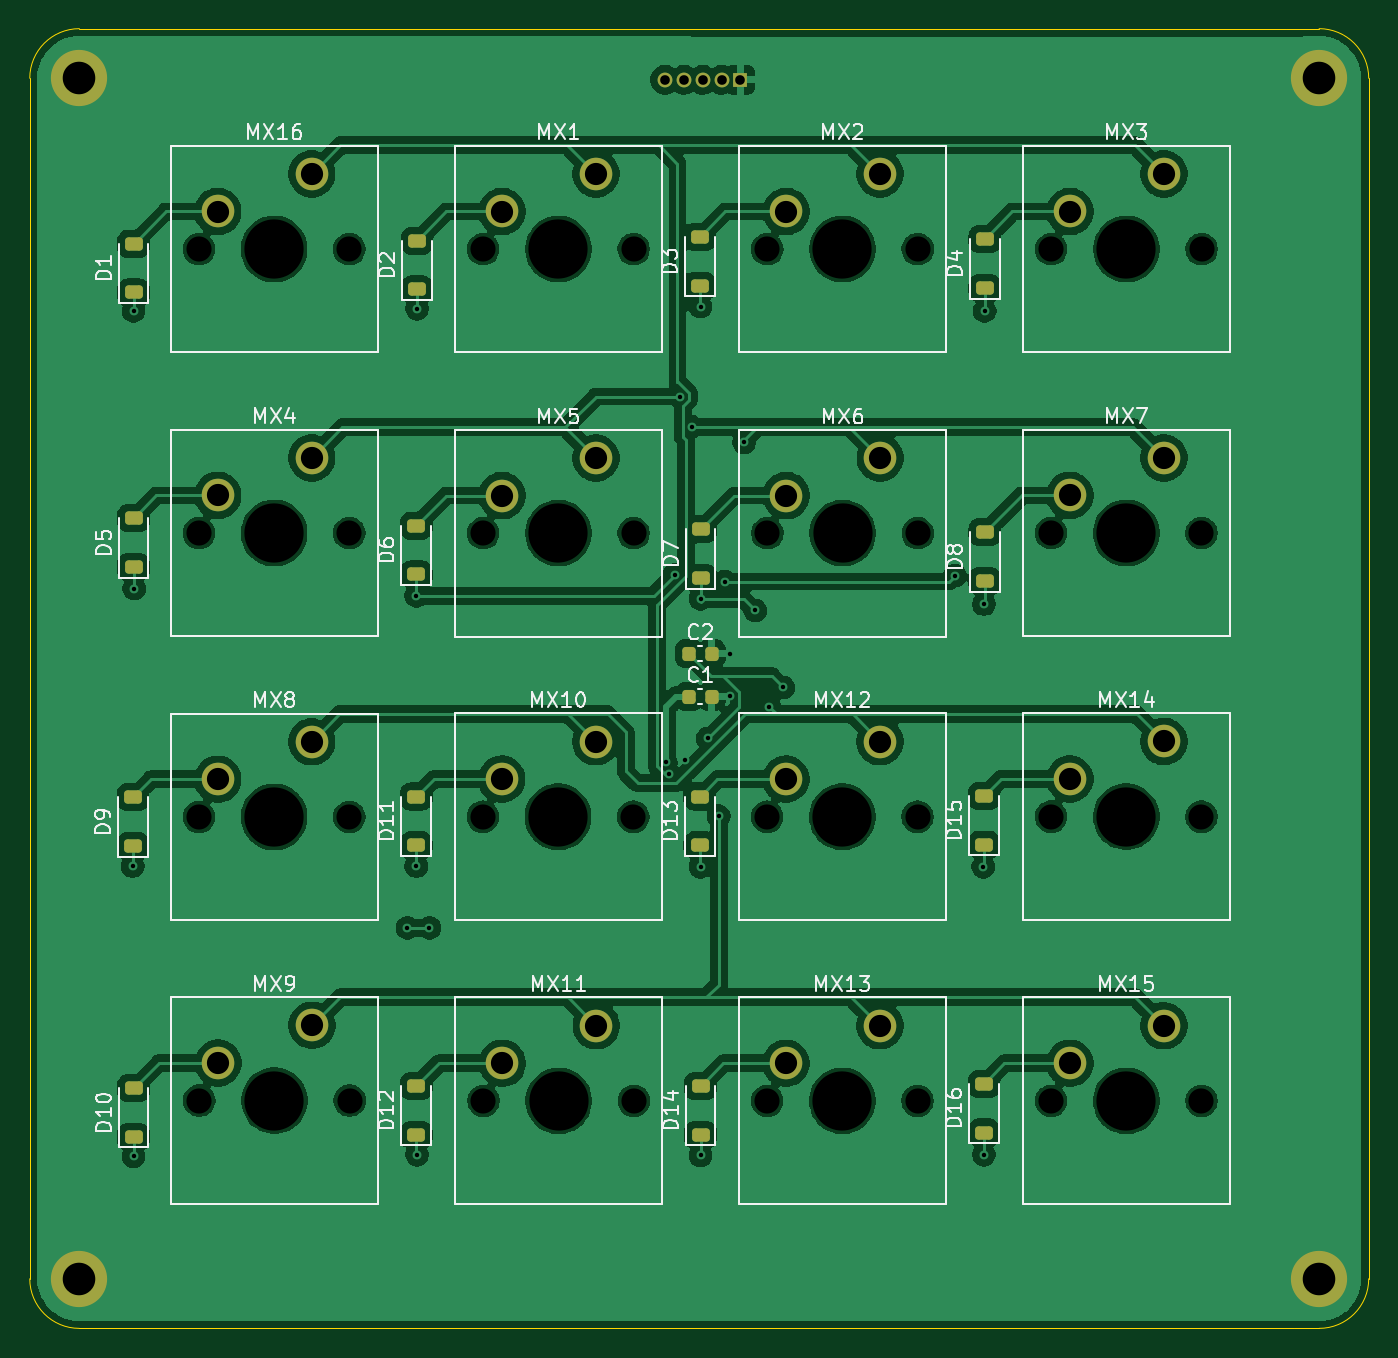
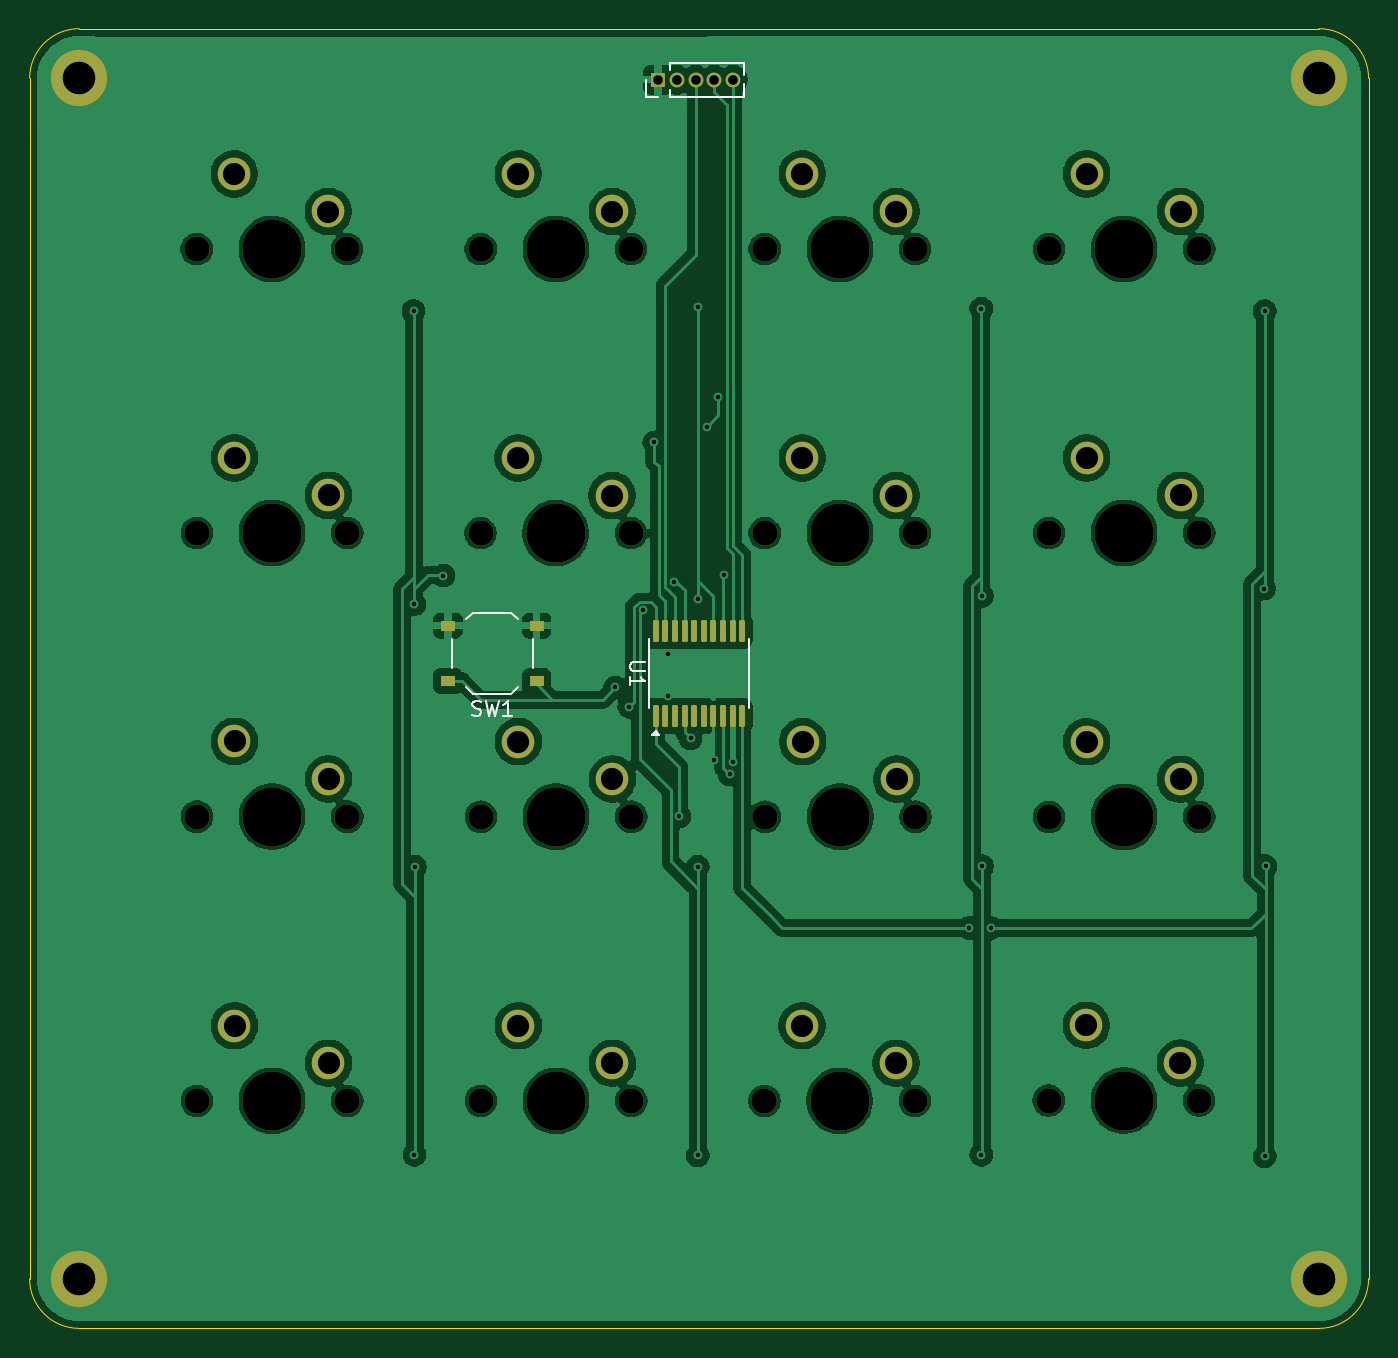
Circuit board: 11 layer files. Board 90.5 x 87.8 mm.
- bottom_copper: Slaveboard-CuBottom.gbr (193299 bytes)
- inner_copper: Slaveboard-CuIn1.gbr (187428 bytes)
- inner_copper: Slaveboard-CuIn2.gbr (190001 bytes)
- top_copper: Slaveboard-CuTop.gbr (239988 bytes)
- outline: Slaveboard-EdgeCuts.gbr (1247 bytes)
- bottom_mask: Slaveboard-MaskBottom.gbr (4857 bytes)
- top_mask: Slaveboard-MaskTop.gbr (3981 bytes)
- drill: Slaveboard-NPTH.drl (1151 bytes)
- drill: Slaveboard-PTH.drl (1679 bytes)
- bottom_silk: Slaveboard-SilkBottom.gbr (8170 bytes)
- top_silk: Slaveboard-SilkTop.gbr (53506 bytes)

=== bottom_copper: Slaveboard-CuBottom.gbr (193299 bytes, source omitted) ===
=== inner_copper: Slaveboard-CuIn1.gbr (187428 bytes, source omitted) ===
=== inner_copper: Slaveboard-CuIn2.gbr (190001 bytes, source omitted) ===
=== top_copper: Slaveboard-CuTop.gbr (239988 bytes, source omitted) ===
=== outline: Slaveboard-EdgeCuts.gbr ===
%TF.GenerationSoftware,KiCad,Pcbnew,9.0.7*%
%TF.CreationDate,2026-03-20T17:17:36+01:00*%
%TF.ProjectId,Slaveboard,536c6176-6562-46f6-9172-642e6b696361,rev?*%
%TF.SameCoordinates,Original*%
%TF.FileFunction,Profile,NP*%
%FSLAX46Y46*%
G04 Gerber Fmt 4.6, Leading zero omitted, Abs format (unit mm)*
G04 Created by KiCad (PCBNEW 9.0.7) date 2026-03-20 17:17:36*
%MOMM*%
%LPD*%
G01*
G04 APERTURE LIST*
%TA.AperFunction,Profile*%
%ADD10C,0.050000*%
%TD*%
G04 APERTURE END LIST*
D10*
X189340000Y-49620000D02*
X187090000Y-49670000D01*
X192690000Y-52970000D02*
X192690000Y-57120000D01*
X189340000Y-49620000D02*
G75*
G02*
X192690000Y-52970000I0J-3350000D01*
G01*
X192690000Y-134070000D02*
X192690000Y-57120000D01*
X187640000Y-137420000D02*
X189340000Y-137420000D01*
X192690000Y-134070000D02*
G75*
G02*
X189340000Y-137420000I-3350000J0D01*
G01*
X105590000Y-137420000D02*
X187640000Y-137420000D01*
X102240000Y-134070000D02*
X102240000Y-129870000D01*
X105590000Y-137420000D02*
G75*
G02*
X102240000Y-134070000I0J3350000D01*
G01*
X102240000Y-52970000D02*
X102240000Y-129870000D01*
X107440000Y-49620000D02*
X105590000Y-49620000D01*
X102240000Y-52970000D02*
G75*
G02*
X105590000Y-49620000I3350000J0D01*
G01*
X107440000Y-49620000D02*
X187090000Y-49670000D01*
M02*

=== bottom_mask: Slaveboard-MaskBottom.gbr ===
%TF.GenerationSoftware,KiCad,Pcbnew,9.0.7*%
%TF.CreationDate,2026-03-20T17:17:36+01:00*%
%TF.ProjectId,Slaveboard,536c6176-6562-46f6-9172-642e6b696361,rev?*%
%TF.SameCoordinates,Original*%
%TF.FileFunction,Soldermask,Bot*%
%TF.FilePolarity,Negative*%
%FSLAX46Y46*%
G04 Gerber Fmt 4.6, Leading zero omitted, Abs format (unit mm)*
G04 Created by KiCad (PCBNEW 9.0.7) date 2026-03-20 17:17:36*
%MOMM*%
%LPD*%
G01*
G04 APERTURE LIST*
G04 Aperture macros list*
%AMRoundRect*
0 Rectangle with rounded corners*
0 $1 Rounding radius*
0 $2 $3 $4 $5 $6 $7 $8 $9 X,Y pos of 4 corners*
0 Add a 4 corners polygon primitive as box body*
4,1,4,$2,$3,$4,$5,$6,$7,$8,$9,$2,$3,0*
0 Add four circle primitives for the rounded corners*
1,1,$1+$1,$2,$3*
1,1,$1+$1,$4,$5*
1,1,$1+$1,$6,$7*
1,1,$1+$1,$8,$9*
0 Add four rect primitives between the rounded corners*
20,1,$1+$1,$2,$3,$4,$5,0*
20,1,$1+$1,$4,$5,$6,$7,0*
20,1,$1+$1,$6,$7,$8,$9,0*
20,1,$1+$1,$8,$9,$2,$3,0*%
G04 Aperture macros list end*
%ADD10C,1.700000*%
%ADD11C,4.000000*%
%ADD12C,2.200000*%
%ADD13R,1.000000X0.750000*%
%ADD14RoundRect,0.100000X0.100000X-0.637500X0.100000X0.637500X-0.100000X0.637500X-0.100000X-0.637500X0*%
%ADD15C,1.000000*%
%ADD16R,1.000000X1.000000*%
%ADD17C,3.800000*%
G04 APERTURE END LIST*
D10*
%TO.C,MX5*%
X132870000Y-83700000D03*
D11*
X137950000Y-83700000D03*
D10*
X143030000Y-83700000D03*
D12*
X140490000Y-78620000D03*
X134140000Y-81160000D03*
%TD*%
D10*
%TO.C,MX16*%
X113670000Y-64510000D03*
D11*
X118750000Y-64510000D03*
D10*
X123830000Y-64510000D03*
D12*
X121290000Y-59430000D03*
X114940000Y-61970000D03*
%TD*%
D10*
%TO.C,MX15*%
X171230000Y-122050000D03*
D11*
X176310000Y-122050000D03*
D10*
X181390000Y-122050000D03*
D12*
X178850000Y-116970000D03*
X172500000Y-119510000D03*
%TD*%
D10*
%TO.C,MX14*%
X171230000Y-102850000D03*
D11*
X176310000Y-102850000D03*
D10*
X181390000Y-102850000D03*
D12*
X178850000Y-97770000D03*
X172500000Y-100310000D03*
%TD*%
D10*
%TO.C,MX13*%
X152050000Y-122050000D03*
D11*
X157130000Y-122050000D03*
D10*
X162210000Y-122050000D03*
D12*
X159670000Y-116970000D03*
X153320000Y-119510000D03*
%TD*%
D10*
%TO.C,MX12*%
X152050000Y-102860000D03*
D11*
X157130000Y-102860000D03*
D10*
X162210000Y-102860000D03*
D12*
X159670000Y-97780000D03*
X153320000Y-100320000D03*
%TD*%
D10*
%TO.C,MX11*%
X132890000Y-122050000D03*
D11*
X137970000Y-122050000D03*
D10*
X143050000Y-122050000D03*
D12*
X140510000Y-116970000D03*
X134160000Y-119510000D03*
%TD*%
D10*
%TO.C,MX10*%
X132850000Y-102860000D03*
D11*
X137930000Y-102860000D03*
D10*
X143010000Y-102860000D03*
D12*
X140470000Y-97780000D03*
X134120000Y-100320000D03*
%TD*%
%TO.C,MX9*%
X114960000Y-119490000D03*
X121310000Y-116950000D03*
D10*
X123850000Y-122030000D03*
D11*
X118770000Y-122030000D03*
D10*
X113690000Y-122030000D03*
%TD*%
%TO.C,MX8*%
X113670000Y-102870000D03*
D11*
X118750000Y-102870000D03*
D10*
X123830000Y-102870000D03*
D12*
X121290000Y-97790000D03*
X114940000Y-100330000D03*
%TD*%
%TO.C,MX7*%
X172500000Y-81150000D03*
X178850000Y-78610000D03*
D10*
X181390000Y-83690000D03*
D11*
X176310000Y-83690000D03*
D10*
X171230000Y-83690000D03*
%TD*%
D12*
%TO.C,MX6*%
X153340000Y-81160000D03*
X159690000Y-78620000D03*
D10*
X162230000Y-83700000D03*
D11*
X157150000Y-83700000D03*
D10*
X152070000Y-83700000D03*
%TD*%
D12*
%TO.C,MX4*%
X114940000Y-81150000D03*
X121290000Y-78610000D03*
D10*
X123830000Y-83690000D03*
D11*
X118750000Y-83690000D03*
D10*
X113670000Y-83690000D03*
%TD*%
%TO.C,MX3*%
X171240000Y-64510000D03*
D11*
X176320000Y-64510000D03*
D10*
X181400000Y-64510000D03*
D12*
X178860000Y-59430000D03*
X172510000Y-61970000D03*
%TD*%
%TO.C,MX2*%
X153330000Y-61970000D03*
X159680000Y-59430000D03*
D10*
X162220000Y-64510000D03*
D11*
X157140000Y-64510000D03*
D10*
X152060000Y-64510000D03*
%TD*%
D13*
%TO.C,SW1*%
X158440000Y-93695000D03*
X164440000Y-93695000D03*
X158440000Y-89945000D03*
X164440000Y-89945000D03*
%TD*%
D14*
%TO.C,U1*%
X150400000Y-90315000D03*
X149750000Y-90315000D03*
X149100000Y-90315000D03*
X148450000Y-90315000D03*
X147800000Y-90315000D03*
X147150000Y-90315000D03*
X146500000Y-90315000D03*
X145850000Y-90315000D03*
X145200000Y-90315000D03*
X144550000Y-90315000D03*
X144550000Y-96040000D03*
X145200000Y-96040000D03*
X145850000Y-96040000D03*
X146500000Y-96040000D03*
X147150000Y-96040000D03*
X147800000Y-96040000D03*
X148450000Y-96040000D03*
X149100000Y-96040000D03*
X149750000Y-96040000D03*
X150400000Y-96040000D03*
%TD*%
D15*
%TO.C,J1*%
X145160000Y-53070000D03*
X146430000Y-53070000D03*
X147700000Y-53070000D03*
X148970000Y-53070000D03*
D16*
X150240000Y-53070000D03*
%TD*%
D17*
%TO.C,H4*%
X105590000Y-52970000D03*
%TD*%
%TO.C,H3*%
X105590000Y-134070000D03*
%TD*%
%TO.C,H2*%
X189340000Y-134070000D03*
%TD*%
%TO.C,H1*%
X189340000Y-52970000D03*
%TD*%
D10*
%TO.C,MX1*%
X132870000Y-64510000D03*
D11*
X137950000Y-64510000D03*
D10*
X143030000Y-64510000D03*
D12*
X140490000Y-59430000D03*
X134140000Y-61970000D03*
%TD*%
M02*

=== top_mask: Slaveboard-MaskTop.gbr ===
%TF.GenerationSoftware,KiCad,Pcbnew,9.0.7*%
%TF.CreationDate,2026-03-20T17:17:36+01:00*%
%TF.ProjectId,Slaveboard,536c6176-6562-46f6-9172-642e6b696361,rev?*%
%TF.SameCoordinates,Original*%
%TF.FileFunction,Soldermask,Top*%
%TF.FilePolarity,Negative*%
%FSLAX46Y46*%
G04 Gerber Fmt 4.6, Leading zero omitted, Abs format (unit mm)*
G04 Created by KiCad (PCBNEW 9.0.7) date 2026-03-20 17:17:36*
%MOMM*%
%LPD*%
G01*
G04 APERTURE LIST*
G04 Aperture macros list*
%AMRoundRect*
0 Rectangle with rounded corners*
0 $1 Rounding radius*
0 $2 $3 $4 $5 $6 $7 $8 $9 X,Y pos of 4 corners*
0 Add a 4 corners polygon primitive as box body*
4,1,4,$2,$3,$4,$5,$6,$7,$8,$9,$2,$3,0*
0 Add four circle primitives for the rounded corners*
1,1,$1+$1,$2,$3*
1,1,$1+$1,$4,$5*
1,1,$1+$1,$6,$7*
1,1,$1+$1,$8,$9*
0 Add four rect primitives between the rounded corners*
20,1,$1+$1,$2,$3,$4,$5,0*
20,1,$1+$1,$4,$5,$6,$7,0*
20,1,$1+$1,$6,$7,$8,$9,0*
20,1,$1+$1,$8,$9,$2,$3,0*%
G04 Aperture macros list end*
%ADD10C,2.200000*%
%ADD11RoundRect,0.225000X0.375000X-0.225000X0.375000X0.225000X-0.375000X0.225000X-0.375000X-0.225000X0*%
%ADD12C,1.000000*%
%ADD13R,1.000000X1.000000*%
%ADD14C,3.800000*%
%ADD15RoundRect,0.225000X-0.225000X-0.250000X0.225000X-0.250000X0.225000X0.250000X-0.225000X0.250000X0*%
G04 APERTURE END LIST*
D10*
%TO.C,MX5*%
X140490000Y-78620000D03*
X134140000Y-81160000D03*
%TD*%
%TO.C,MX16*%
X121290000Y-59430000D03*
X114940000Y-61970000D03*
%TD*%
%TO.C,MX15*%
X178850000Y-116970000D03*
X172500000Y-119510000D03*
%TD*%
%TO.C,MX14*%
X178850000Y-97770000D03*
X172500000Y-100310000D03*
%TD*%
%TO.C,MX13*%
X159670000Y-116970000D03*
X153320000Y-119510000D03*
%TD*%
%TO.C,MX12*%
X159670000Y-97780000D03*
X153320000Y-100320000D03*
%TD*%
%TO.C,MX11*%
X140510000Y-116970000D03*
X134160000Y-119510000D03*
%TD*%
%TO.C,MX10*%
X140470000Y-97780000D03*
X134120000Y-100320000D03*
%TD*%
%TO.C,MX9*%
X114960000Y-119490000D03*
X121310000Y-116950000D03*
%TD*%
%TO.C,MX8*%
X121290000Y-97790000D03*
X114940000Y-100330000D03*
%TD*%
%TO.C,MX7*%
X172500000Y-81150000D03*
X178850000Y-78610000D03*
%TD*%
%TO.C,MX6*%
X153340000Y-81160000D03*
X159690000Y-78620000D03*
%TD*%
%TO.C,MX4*%
X114940000Y-81150000D03*
X121290000Y-78610000D03*
%TD*%
%TO.C,MX3*%
X178860000Y-59430000D03*
X172510000Y-61970000D03*
%TD*%
%TO.C,MX2*%
X153330000Y-61970000D03*
X159680000Y-59430000D03*
%TD*%
D11*
%TO.C,D16*%
X166700000Y-124190000D03*
X166700000Y-120890000D03*
%TD*%
%TO.C,D15*%
X166700000Y-104740000D03*
X166700000Y-101440000D03*
%TD*%
%TO.C,D14*%
X147550000Y-124340000D03*
X147550000Y-121040000D03*
%TD*%
%TO.C,D13*%
X147500000Y-104790000D03*
X147500000Y-101490000D03*
%TD*%
%TO.C,D12*%
X128350000Y-124340000D03*
X128350000Y-121040000D03*
%TD*%
%TO.C,D11*%
X128350000Y-104790000D03*
X128350000Y-101490000D03*
%TD*%
%TO.C,D10*%
X109250000Y-124490000D03*
X109250000Y-121190000D03*
%TD*%
%TO.C,D9*%
X109200000Y-104840000D03*
X109200000Y-101540000D03*
%TD*%
%TO.C,D8*%
X166750000Y-86940000D03*
X166750000Y-83640000D03*
%TD*%
%TO.C,D7*%
X147550000Y-83440000D03*
X147550000Y-86740000D03*
%TD*%
%TO.C,D6*%
X128350000Y-86490000D03*
X128350000Y-83190000D03*
%TD*%
%TO.C,D5*%
X109250000Y-85990000D03*
X109250000Y-82690000D03*
%TD*%
%TO.C,D4*%
X166750000Y-63840000D03*
X166750000Y-67140000D03*
%TD*%
%TO.C,D3*%
X147500000Y-66990000D03*
X147500000Y-63690000D03*
%TD*%
%TO.C,D2*%
X128400000Y-67240000D03*
X128400000Y-63940000D03*
%TD*%
%TO.C,D1*%
X109250000Y-67440000D03*
X109250000Y-64140000D03*
%TD*%
D12*
%TO.C,J1*%
X145160000Y-53070000D03*
X146430000Y-53070000D03*
X147700000Y-53070000D03*
X148970000Y-53070000D03*
D13*
X150240000Y-53070000D03*
%TD*%
D14*
%TO.C,H4*%
X105590000Y-52970000D03*
%TD*%
%TO.C,H3*%
X105590000Y-134070000D03*
%TD*%
%TO.C,H2*%
X189340000Y-134070000D03*
%TD*%
%TO.C,H1*%
X189340000Y-52970000D03*
%TD*%
D15*
%TO.C,C2*%
X146750000Y-91840000D03*
X148300000Y-91840000D03*
%TD*%
%TO.C,C1*%
X146750000Y-94740000D03*
X148300000Y-94740000D03*
%TD*%
D10*
%TO.C,MX1*%
X140490000Y-59430000D03*
X134140000Y-61970000D03*
%TD*%
M02*

=== drill: Slaveboard-NPTH.drl ===
M48
; DRILL file {KiCad 9.0.7} date 2026-03-20T17:17:36+0100
; FORMAT={-:-/ absolute / inch / decimal}
; #@! TF.CreationDate,2026-03-20T17:17:36+01:00
; #@! TF.GenerationSoftware,Kicad,Pcbnew,9.0.7
; #@! TF.FileFunction,NonPlated,1,4,NPTH
FMAT,2
INCH
; #@! TA.AperFunction,NonPlated,NPTH,ComponentDrill
T1C0.0669
; #@! TA.AperFunction,NonPlated,NPTH,ComponentDrill
T2C0.1575
%
G90
G05
T1
X4.4752Y-2.5398
X4.4752Y-3.2949
X4.4752Y-4.05
X4.476Y-4.8043
X4.8752Y-2.5398
X4.8752Y-3.2949
X4.8752Y-4.05
X4.876Y-4.8043
X5.2303Y-4.0496
X5.2311Y-2.5398
X5.2311Y-3.2953
X5.2319Y-4.8051
X5.6303Y-4.0496
X5.6311Y-2.5398
X5.6311Y-3.2953
X5.6319Y-4.8051
X5.9862Y-4.0496
X5.9862Y-4.8051
X5.9866Y-2.5398
X5.987Y-3.2953
X6.3862Y-4.0496
X6.3862Y-4.8051
X6.3866Y-2.5398
X6.387Y-3.2953
X6.7413Y-3.2949
X6.7413Y-4.0492
X6.7413Y-4.8051
X6.7417Y-2.5398
X7.1413Y-3.2949
X7.1413Y-4.0492
X7.1413Y-4.8051
X7.1417Y-2.5398
T2
X4.6752Y-2.5398
X4.6752Y-3.2949
X4.6752Y-4.05
X4.676Y-4.8043
X5.4303Y-4.0496
X5.4311Y-2.5398
X5.4311Y-3.2953
X5.4319Y-4.8051
X6.1862Y-4.0496
X6.1862Y-4.8051
X6.1866Y-2.5398
X6.187Y-3.2953
X6.9413Y-3.2949
X6.9413Y-4.0492
X6.9413Y-4.8051
X6.9417Y-2.5398
M30

=== drill: Slaveboard-PTH.drl ===
M48
; DRILL file {KiCad 9.0.7} date 2026-03-20T17:17:36+0100
; FORMAT={-:-/ absolute / inch / decimal}
; #@! TF.CreationDate,2026-03-20T17:17:36+01:00
; #@! TF.GenerationSoftware,Kicad,Pcbnew,9.0.7
; #@! TF.FileFunction,Plated,1,4,PTH
FMAT,2
INCH
; #@! TA.AperFunction,Plated,PTH,ViaDrill
T1C0.0118
; #@! TA.AperFunction,Plated,PTH,ComponentDrill
T2C0.0256
; #@! TA.AperFunction,Plated,PTH,ComponentDrill
T3C0.0591
; #@! TA.AperFunction,Plated,PTH,ComponentDrill
T4C0.0866
%
G90
G05
T1
X4.2992Y-4.1807
X4.3012Y-2.7043
X4.3012Y-4.9524
X4.3031Y-3.4425
X5.0295Y-4.3453
X5.0531Y-3.4622
X5.0531Y-4.1807
X5.0551Y-2.6984
X5.0551Y-4.9484
X5.0882Y-4.3453
X5.7165Y-3.9051
X5.724Y-3.9366
X5.7402Y-3.4063
X5.7544Y-2.9319
X5.7673Y-3.8984
X5.7854Y-3.0126
X5.8091Y-2.6925
X5.8091Y-3.4701
X5.8091Y-4.1827
X5.8091Y-4.9504
X5.8283Y-3.8413
X5.8579Y-4.048
X5.8736Y-3.424
X5.8874Y-3.6169
X5.8874Y-3.7272
X5.9248Y-3.0539
X5.9543Y-3.5008
X5.9917Y-3.7567
X6.0291Y-3.7055
X6.4858Y-3.4083
X6.561Y-4.1827
X6.563Y-3.4839
X6.563Y-4.9484
X6.565Y-2.7043
T2
X5.715Y-2.0894
X5.765Y-2.0894
X5.815Y-2.0894
X5.865Y-2.0894
X5.915Y-2.0894
T3
X4.5252Y-2.4398
X4.5252Y-3.1949
X4.5252Y-3.95
X4.526Y-4.7043
X4.7752Y-2.3398
X4.7752Y-3.0949
X4.7752Y-3.85
X4.776Y-4.6043
X5.2803Y-3.9496
X5.2811Y-2.4398
X5.2811Y-3.1953
X5.2819Y-4.7051
X5.5303Y-3.8496
X5.5311Y-2.3398
X5.5311Y-3.0953
X5.5319Y-4.6051
X6.0362Y-3.9496
X6.0362Y-4.7051
X6.0366Y-2.4398
X6.037Y-3.1953
X6.2862Y-3.8496
X6.2862Y-4.6051
X6.2866Y-2.3398
X6.287Y-3.0953
X6.7913Y-3.1949
X6.7913Y-3.9492
X6.7913Y-4.7051
X6.7917Y-2.4398
X7.0413Y-3.0949
X7.0413Y-3.8492
X7.0413Y-4.6051
X7.0417Y-2.3398
T4
X4.1571Y-2.0854
X4.1571Y-5.2783
X7.4543Y-2.0854
X7.4543Y-5.2783
M30

=== bottom_silk: Slaveboard-SilkBottom.gbr (8170 bytes, source omitted) ===
=== top_silk: Slaveboard-SilkTop.gbr (53506 bytes, source omitted) ===
